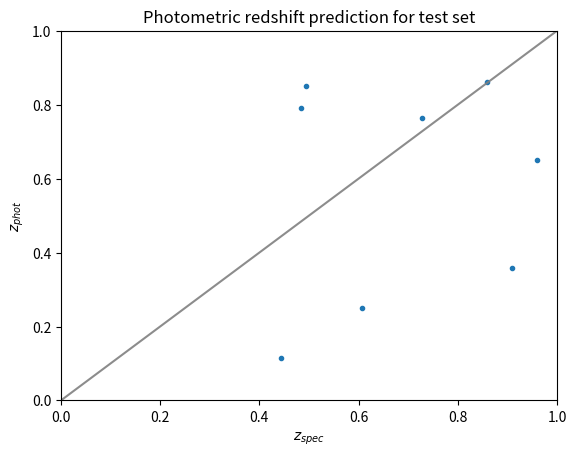

This figure's Python source:
def plot_photoz_vs_specz (photoz, specz, filepath=None):

    # plot of predictions vs truth
    plt.figure() 

    plt.plot(specz, photoz, '.')
    plt.plot([min(specz),max(specz)],[min(specz),max(specz)],'-',color='grey',alpha=0.9, linewidth=1.5)

    plt.xlabel(r'$z_{spec}$')
    plt.ylabel(r'$z_{phot}$')

    plt.ylim((min(specz),max(specz)))
    plt.xlim((min(specz),max(specz)))

    plt.title('Photometric redshift prediction for test set')

    if filepath :
        plt.savefig(filepath)

    #plt.show()
    plt.close()

if __name__ == '__main__':

    import numpy as np
    import matplotlib.pyplot as plt

    rng = np.random.default_rng(12345)
    specz = np.linspace(0,1,100)
    photoz = specz + rng.normal(0,5,100)

    plot_photoz_vs_specz(photoz, specz, 'photoz_vs_specz.png')
